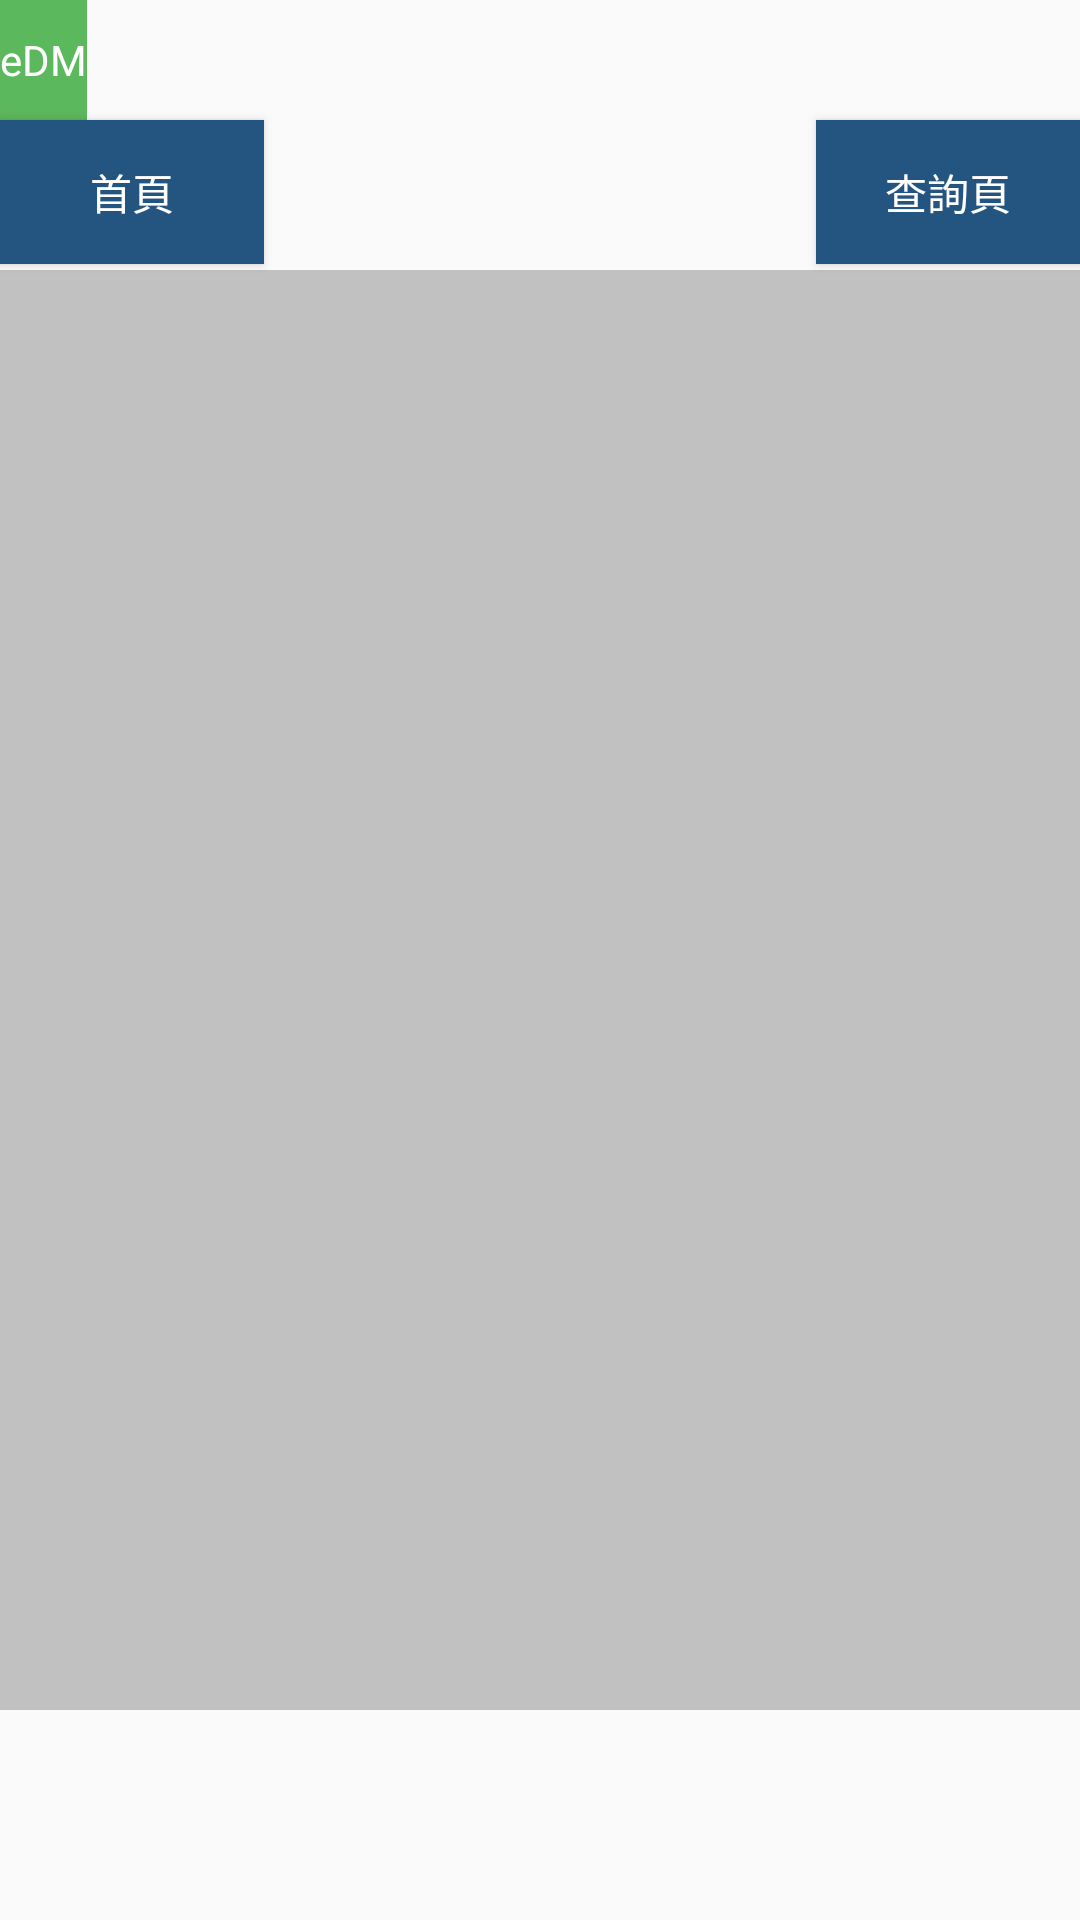

The Android layout XML behind this screen, and the referenced resources:
<!-- AndroidManifest.xml: application theme AppTheme.FullScreen -->
<!-- res/layout/activity_edm.xml -->
<?xml version="1.0" encoding="utf-8"?>
<androidx.constraintlayout.widget.ConstraintLayout
    xmlns:android="http://schemas.android.com/apk/res/android"
    xmlns:app="http://schemas.android.com/apk/res-auto"
    xmlns:tools="http://schemas.android.com/tools"
    android:id="@+id/edm"
    android:layout_width="match_parent"
    android:layout_height="match_parent"
    tools:context="org.itri.example.EdmActivity">

    <TextView
        android:id="@+id/textViewTitle"
        android:layout_width="match_parent"
        android:layout_height="40dp"
        android:background="#5CB85C"
        android:gravity="center"
        android:text="eDM"
        android:textColor="#FFFFFFFF"
        android:visibility="visible"
        app:layout_constrainedHeight="true"
        app:layout_constrainedWidth="true"
        app:layout_constraintTop_toTopOf="parent"
        tools:visibility="visible" />

    <Button
        android:id="@+id/buttonPortal"
        android:layout_width="wrap_content"
        android:layout_height="wrap_content"
        android:layout_marginTop="40dp"
        android:layout_weight="1"
        android:background="#245580"
        android:gravity="center"
        android:text="首頁"
        android:textColor="#FFFFFFFF"
        android:visibility="visible"
        app:layout_constraintStart_toStartOf="parent"
        app:layout_constraintTop_toTopOf="parent" />

    <Button
        android:id="@+id/buttonSearch"
        android:layout_width="wrap_content"
        android:layout_height="wrap_content"
        android:layout_marginTop="40dp"
        android:layout_weight="1"
        android:background="#245580"
        android:gravity="center"
        android:text="查詢頁"
        android:textColor="#FFFFFFFF"
        android:visibility="visible"
        app:layout_constraintEnd_toEndOf="parent"
        app:layout_constraintTop_toTopOf="parent" />

    <ScrollView
        android:id="@+id/scrollView"
        android:layout_below="@+id/buttonSearch"
        android:fillViewport="true"
        android:layout_width="match_parent"
        android:layout_height="match_parent"
        android:layout_marginTop="90dp"
        android:layout_marginBottom="70dp"
        android:scrollbars="none"
        app:layout_constraintBottom_toBottomOf="parent"
        app:layout_constraintTop_toTopOf="parent">

        <LinearLayout
            android:layout_width="match_parent"
            android:layout_height="match_parent"
            android:orientation="vertical">

            <ImageView
                android:id="@+id/image1"
                android:layout_width="400dp"
                android:layout_height="400dp"
                android:background="#c1c1c1"
                android:src="@drawable/ic_launcher_foreground"
                android:layout_alignParentLeft="true"
                android:onClick="imageClick"
                android:layout_marginTop="0dp"/>

            <ImageView
                android:id="@+id/image2"
                android:layout_width="400dp"
                android:layout_height="400dp"
                android:background="#c1c1c1"
                android:src="@drawable/ic_launcher_foreground"
                android:layout_below="@+id/image1"
                android:layout_alignParentLeft="true"
                android:onClick="imageClick"
                android:maxWidth="200dp"
                android:maxHeight="200dp" />

            <ImageView
                android:id="@+id/image3"
                android:layout_width="400dp"
                android:layout_height="400dp"
                android:background="#c1c1c1"
                android:src="@drawable/ic_launcher_foreground"
                android:layout_below="@+id/image2"
                android:layout_alignParentLeft="true"
                android:onClick="imageClick"
                android:maxWidth="200dp"
                android:maxHeight="200dp" />

            <ImageView
                android:id="@+id/image4"
                android:layout_width="400dp"
                android:layout_height="400dp"
                android:background="#c1c1c1"
                android:src="@drawable/ic_launcher_foreground"
                android:layout_below="@+id/image3"
                android:layout_alignParentLeft="true"
                android:onClick="imageClick"
                android:maxWidth="200dp"
                android:maxHeight="200dp" />

            <ImageView
                android:id="@+id/image5"
                android:layout_width="400dp"
                android:layout_height="400dp"
                android:background="#c1c1c1"
                android:src="@drawable/ic_launcher_foreground"
                android:layout_below="@+id/image4"
                android:layout_alignParentLeft="true"
                android:onClick="imageClick"
                android:maxWidth="200dp"
                android:maxHeight="200dp" />

            <ImageView
                android:id="@+id/image6"
                android:layout_width="400dp"
                android:layout_height="400dp"
                android:background="#c1c1c1"
                android:src="@drawable/ic_launcher_foreground"
                android:layout_below="@+id/image5"
                android:layout_alignParentLeft="true"
                android:onClick="imageClick"
                android:maxWidth="200dp"
                android:maxHeight="200dp" />

            <ImageView
                android:id="@+id/image7"
                android:layout_width="400dp"
                android:layout_height="400dp"
                android:background="#c1c1c1"
                android:src="@drawable/ic_launcher_foreground"
                android:layout_below="@+id/image6"
                android:layout_alignParentLeft="true"
                android:onClick="imageClick"
                android:maxWidth="200dp"
                android:maxHeight="200dp" />

            <ImageView
                android:id="@+id/image8"
                android:layout_width="400dp"
                android:layout_height="400dp"
                android:background="#c1c1c1"
                android:src="@drawable/ic_launcher_foreground"
                android:layout_below="@+id/image7"
                android:layout_alignParentLeft="true"
                android:onClick="imageClick"
                android:maxWidth="200dp"
                android:maxHeight="200dp" />

            <ImageView
                android:id="@+id/image9"
                android:layout_width="400dp"
                android:layout_height="400dp"
                android:background="#c1c1c1"
                android:src="@drawable/ic_launcher_foreground"
                android:layout_below="@+id/image8"
                android:layout_alignParentLeft="true"
                android:onClick="imageClick"
                android:maxWidth="200dp"
                android:maxHeight="200dp" />

            <ImageView
                android:id="@+id/image10"
                android:layout_width="400dp"
                android:layout_height="400dp"
                android:background="#c1c1c1"
                android:src="@drawable/ic_launcher_foreground"
                android:layout_below="@+id/image9"
                android:layout_alignParentLeft="true"
                android:onClick="imageClick"
                android:maxWidth="200dp"
                android:maxHeight="200dp" />
        </LinearLayout>
    </ScrollView>

</androidx.constraintlayout.widget.ConstraintLayout>
<!-- resources referenced by this layout -->
<resources>
  <style name="AppTheme.FullScreen" parent="Theme.AppCompat.Light.DarkActionBar">
          <item name="android:windowFullscreen">true</item>
  
          
          <item name="colorPrimary">@color/colorPrimary</item>
          <item name="colorPrimaryDark">@color/colorPrimaryDark</item>
          <item name="colorAccent">@color/colorAccent</item>
      </style>
  <!-- not gathered from this repository: default colours our renderer supplied (Android Studio template values) -->
  <color name="colorPrimary">#FF6200EE</color>
  <color name="colorPrimaryDark">#FF3700B3</color>
  <color name="colorAccent">#FF03DAC5</color>
</resources>
